Photos from the image-classification dataset "augcxr-dataset" in the GitHub repository jorgeruuiz/B1---Artificial-Intelligence. Its 2 classes are: normal, pneumonia.

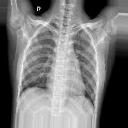
Label: normal

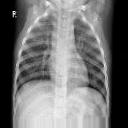
Label: normal

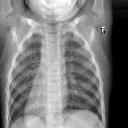
Label: normal

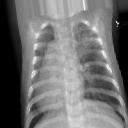
Label: pneumonia

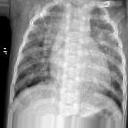
Label: pneumonia

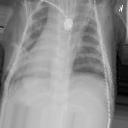
Label: pneumonia
